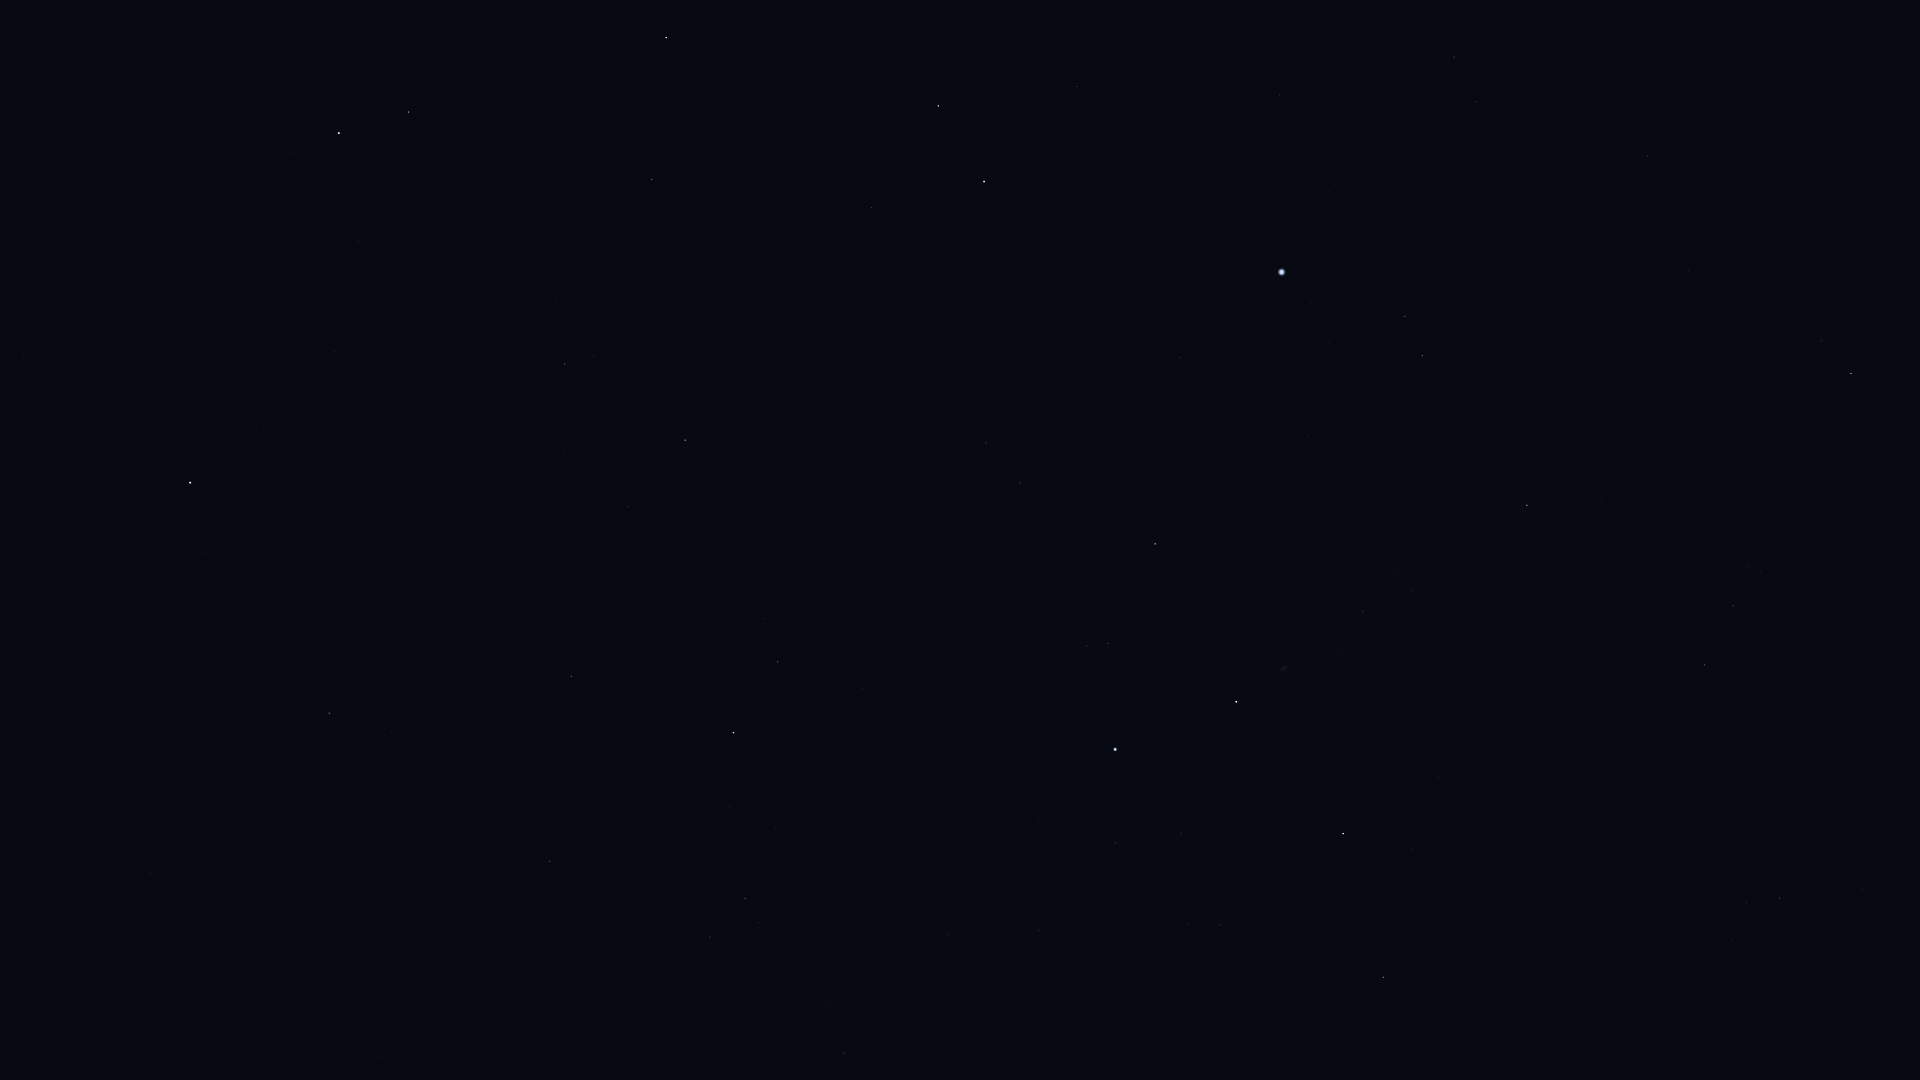

Data behind this chart, as committed beside it:
Star_ID, Name, X, Y
13192, Nushagak, 64, 875
58952, Tonatiuh, 97, 174
61177, Funi, 123, 109
72607, Kochab, 339, 133
73136, Baekdu, 340, 152
75097, Pherkad, 408, 112
80331, Athebyne, 666, 38
83608, Alrakis, 861, 53
83895, Aldhibah, 652, 179
85670, Rastaban, 938, 106
85822, Yildun, 264, 429
86414, HIP 86414, 1077, 86
86614, Dziban, 556, 299
86782, Alruba, 924, 158
87585, Grumium, 872, 207
87808, HIP 87808, 1280, 95
87833, Eltanin, 984, 181
87933, HIP 87933, 1454, 57
88794, HIP 88794, 1476, 102
90344, Fafnir, 716, 337
91262, Vega, 1282, 272
91852, Xihe, 1333, 294
92420, Sheliak, 1405, 316
92791, HIP 92791, 1330, 342
93194, Sulafat, 1422, 356
93747, Okab, 1851, 373
94376, Altais, 685, 440
94481, Aladfar, 1286, 425
95771, Anser, 1601, 498
95853, HIP 95853, 1020, 483
95947, Albireo, 1527, 505
96078, Uruk, 1787, 524
96100, Alsafi, 643, 479
96757, Sham, 1748, 567
96837, HIP 96837, 1760, 573
97165, Fawaris, 1155, 544
97365, HIP 97365, 1733, 605
98110, HIP 98110, 1363, 611
98337, HIP 98337, 1705, 665
98543, HIP 98543, 1519, 653
98920, HIP 98920, 1689, 697
100453, Sadr, 1236, 702
101421, Aldulfin, 1862, 890
101769, Rotanev, 1780, 898
101958, Sualocin, 1746, 902
102098, Deneb, 1115, 749
102488, Aljanah, 1343, 833
103527, Musica, 1837, 1039
105199, Alderamin, 733, 733
106032, Alfirk, 571, 676
107136, Azelfafage, 920, 902
108917, Kurhah, 642, 804
109492, HIP 109492, 745, 898
110538, HIP 110538, 827, 1006
110609, HIP 110609, 873, 1045
111169, HIP 111169, 844, 1053
112724, HIP 112724, 550, 861
116727, Errai, 329, 713
